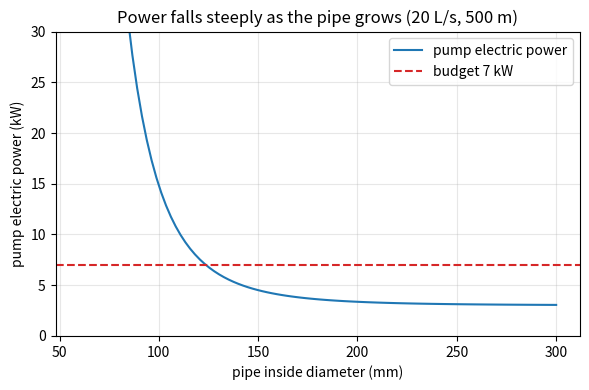
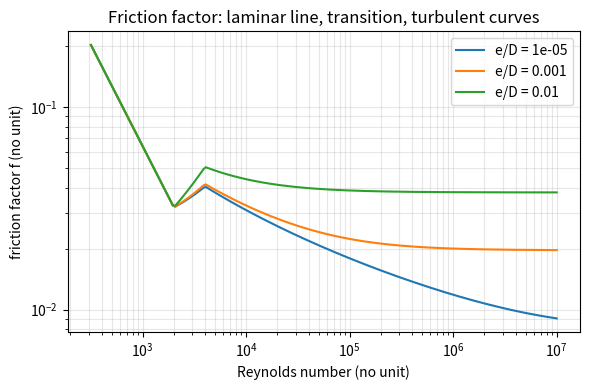

The script that saved these images, in order:
"""Session 2 (Level 2): friction loss, Reynolds number and the pump power for a pipe.

Run:  python start.py 2
"""
# %% [markdown]
# # Session 2: friction loss, Reynolds number and pump power
# **A. Real-world problem.** A pump must push water through a long pipe. A thin pipe is cheap
# but the water rubs against the wall and the pump must work hard; a fat pipe costs more but
# wastes less energy. How do we put a number on the friction, and find the smallest pipe that
# keeps the pump within its power budget?
#
# **Plan.** (1) Reynolds number: is the flow smooth or turbulent?, (2) friction factor,
# (3) Darcy-Weisbach head loss plus minor losses, (4) pump power, (5) design: choose the
# smallest standard diameter within the budget. Educational model, not a design tool.

# %%
import math
import pathlib

import numpy as np

# where figures are saved (works as a script and in Jupyter/Colab)
OUT = (pathlib.Path(__file__).resolve().parent if "__file__" in globals() else pathlib.Path(".")) / "out"

RHO = 998.0      # water density at 20 C, kg/m^3
NU = 1.0e-6      # kinematic viscosity of water at 20 C, m^2/s
G = 9.81         # gravity, m/s^2


# %% [markdown]
# ## Step 1: Reynolds number
# Re = v D / nu compares the push of the moving water (inertia) with its stickiness
# (viscosity). Below about 2000 the flow is smooth layers (laminar); above about 4000 it is
# churning (turbulent); in between nobody can predict it well.

# %%
def velocity(q, d):
    """Average speed (m/s) for flow q (m^3/s) in a round pipe of inside diameter d (m)."""
    return 4.0 * q / (math.pi * d ** 2)


def reynolds(q, d, nu=NU):
    """Reynolds number (no unit)."""
    return velocity(q, d) * d / nu


# %% [markdown]
# ## Step 2: friction factor f
# * Laminar (Re < 2000): f = 64 / Re, exact.
# * Turbulent (Re > 4000): the Swamee-Jain formula, with relative roughness e/D
#   (e = height of the wall bumps):  f = 0.25 / [log10( e/(3.7 D) + 5.74 / Re^0.9 )]^2
# * Between 2000 and 4000 we simply join the two with a straight line (a modelling choice).
#
# `colebrook` is the older, slower formula that needs iteration; it is our reference.

# %%
def friction_factor(re, rel_rough):
    """Darcy friction factor (no unit) for Reynolds number re and relative roughness e/D."""
    def turbulent(r):
        return 0.25 / math.log10(rel_rough / 3.7 + 5.74 / r ** 0.9) ** 2
    if re < 2000.0:
        return 64.0 / re
    if re > 4000.0:
        return turbulent(re)
    w = (re - 2000.0) / 2000.0
    return (1 - w) * (64.0 / 2000.0) + w * turbulent(4000.0)


def colebrook(re, rel_rough, iterations=60):
    """Reference turbulent friction factor from the Colebrook-White equation (fixed-point iteration)."""
    f = 0.02
    for _ in range(iterations):
        f = 1.0 / (-2.0 * math.log10(rel_rough / 3.7 + 2.51 / (re * math.sqrt(f)))) ** 2
    return f


# %% [markdown]
# ## Step 3: head loss
# Head is energy per unit weight of water, written as a height in metres. Friction along the
# pipe (Darcy-Weisbach) and bends, valves and entrances ("minor losses", K is their total
# loss coefficient) each cost head:
#
#     h_f = f (L / D) v^2 / (2 g)         h_m = K v^2 / (2 g)

# %%
def head_loss(q, d, length, rough, k_minor=0.0, nu=NU):
    """Total friction + minor head loss (m). rough = wall roughness e in metres."""
    v = velocity(q, d)
    f = friction_factor(reynolds(q, d, nu), rough / d)
    return (f * length / d + k_minor) * v ** 2 / (2 * G)


# %% [markdown]
# ## Step 4: pump power
# The pump lifts the water by the static rise `lift` and also pays the head loss:
# H = lift + h_loss. Water power = rho g Q H (watts). A real pump and motor waste some,
# so the electric power is water power divided by the efficiency eta.

# %%
def pump_head(q, d, length, rough, lift, k_minor=0.0, nu=NU):
    return lift + head_loss(q, d, length, rough, k_minor, nu)


def pump_power(q, d, length, rough, lift, k_minor=0.0, eta=0.65, nu=NU):
    """Electric power (W) the pump needs."""
    return RHO * G * q * pump_head(q, d, length, rough, lift, k_minor, nu) / eta


# %% [markdown]
# ## Step 5: design
# Pipes come in standard sizes. The power falls steeply as the diameter grows (v falls, so
# v^2 falls, and the friction term has 1/D on top). The smallest diameter inside the budget
# is usually the cheapest pipe that works. We also keep v below 3 m/s (noise, wear).

# %%
STANDARD_MM = [50, 65, 80, 100, 125, 150, 200, 250, 300]


def smallest_diameter(budget_w, q, length, rough, lift, k_minor=0.0, eta=0.65, vmax=3.0, sizes_mm=STANDARD_MM):
    """Smallest standard diameter (mm) with electric power <= budget and speed <= vmax, or None."""
    for mm in sizes_mm:
        d = mm / 1000.0
        if velocity(q, d) <= vmax and pump_power(q, d, length, rough, lift, k_minor, eta) <= budget_w:
            return mm
    return None


# %% [markdown]
# ## Step 6: see it

# %%
if __name__ == "__main__":
    import matplotlib.pyplot as plt

    OUT.mkdir(exist_ok=True)
    q, length, rough, lift, k, eta = 0.020, 500.0, 0.00015, 10.0, 5.0, 0.65
    budget = 7000.0
    print(f"{'D (mm)':>7} {'v (m/s)':>8} {'Re':>9} {'f':>7} {'h_loss (m)':>11} {'power (kW)':>11}")
    for mm in STANDARD_MM:
        d = mm / 1000.0
        print(f"{mm:7d} {velocity(q, d):8.2f} {reynolds(q, d):9.0f} "
              f"{friction_factor(reynolds(q, d), rough / d):7.4f} {head_loss(q, d, length, rough, k):11.2f} "
              f"{pump_power(q, d, length, rough, lift, k, eta) / 1e3:11.2f}")
    print("smallest diameter within", budget / 1e3, "kW:", smallest_diameter(budget, q, length, rough, lift, k, eta), "mm")

    dd = np.linspace(0.06, 0.30, 100)
    pw = [pump_power(q, d, length, rough, lift, k, eta) / 1e3 for d in dd]
    fig, ax = plt.subplots(figsize=(6, 4))
    ax.plot(dd * 1000, pw, label="pump electric power")
    ax.axhline(budget / 1e3, color="tab:red", ls="--", label="budget 7 kW")
    ax.set_ylim(0, 30)
    ax.set_xlabel("pipe inside diameter (mm)")
    ax.set_ylabel("pump electric power (kW)")
    ax.set_title("Power falls steeply as the pipe grows (20 L/s, 500 m)")
    ax.grid(alpha=0.3)
    ax.legend()
    fig.tight_layout()
    fig.savefig(OUT / "power_vs_diameter.png", dpi=120)

    res = np.logspace(2.5, 7, 200)
    fig2, ax2 = plt.subplots(figsize=(6, 4))
    for rr in (1e-5, 1e-3, 1e-2):
        ax2.loglog(res, [friction_factor(r, rr) for r in res], label=f"e/D = {rr:g}")
    ax2.set_xlabel("Reynolds number (no unit)")
    ax2.set_ylabel("friction factor f (no unit)")
    ax2.set_title("Friction factor: laminar line, transition, turbulent curves")
    ax2.grid(alpha=0.3, which="both")
    ax2.legend()
    fig2.tight_layout()
    fig2.savefig(OUT / "friction_factor.png", dpi=120)
    print("saved figures in", OUT)

# %% [markdown]
# ## Try it
# Do the coding tasks, answer the four questions in the README (section F), then run the
# checkpoint.
